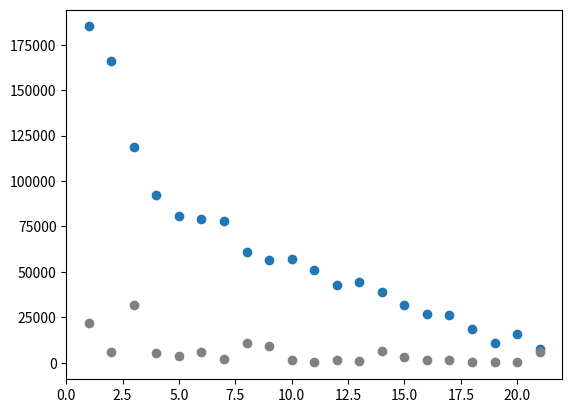

Write the Python code that produced this figure.
#!/usr/bin/python3

import matplotlib
import matplotlib.pyplot as plt
import re

website="""
21    7603   6125  ****
20   15583    336  *****
19   10979    269  ****
18   18629    154  *****
17   26387   1281  *******
16   26602   1479  *******
15   31925   3070  ********
14   39100   6207  **********
13   44506    740  **********
12   42875   1668  **********
11   50930    236  ***********
10   57192   1479  *************
 9   56453   8985  *************
 8   60698  10803  ***************
 7   78075   2022  *****************
 6   79221   6076  ******************
 5   81018   3922  *****************
 4   92070   5173  ********************
 3  118999  31641  *******************************
 2  165818   6097  ***********************************
 1  185075  21646  *****************************************
"""
a = website.split('\n')
a.reverse()

day=[]
twostar=[]
onestar=[]

for line in a:
    # m=re.match(r"\s+(\d+)\s+(\d+)\s+(d+).*",line)
    m=re.match(r"\s?(\d+)\s+(\d+)\s+(\d+)",line)
    if m:
        print(m.group(1),m.group(2),m.group(3))
        day.append(int(m.group(1)))
        twostar.append(int(m.group(2)))
        onestar.append(int(m.group(3)))

plt.scatter(day,twostar)
plt.scatter(day,onestar,c="grey")
plt.savefig("./userprogress.png")
plt.show()
